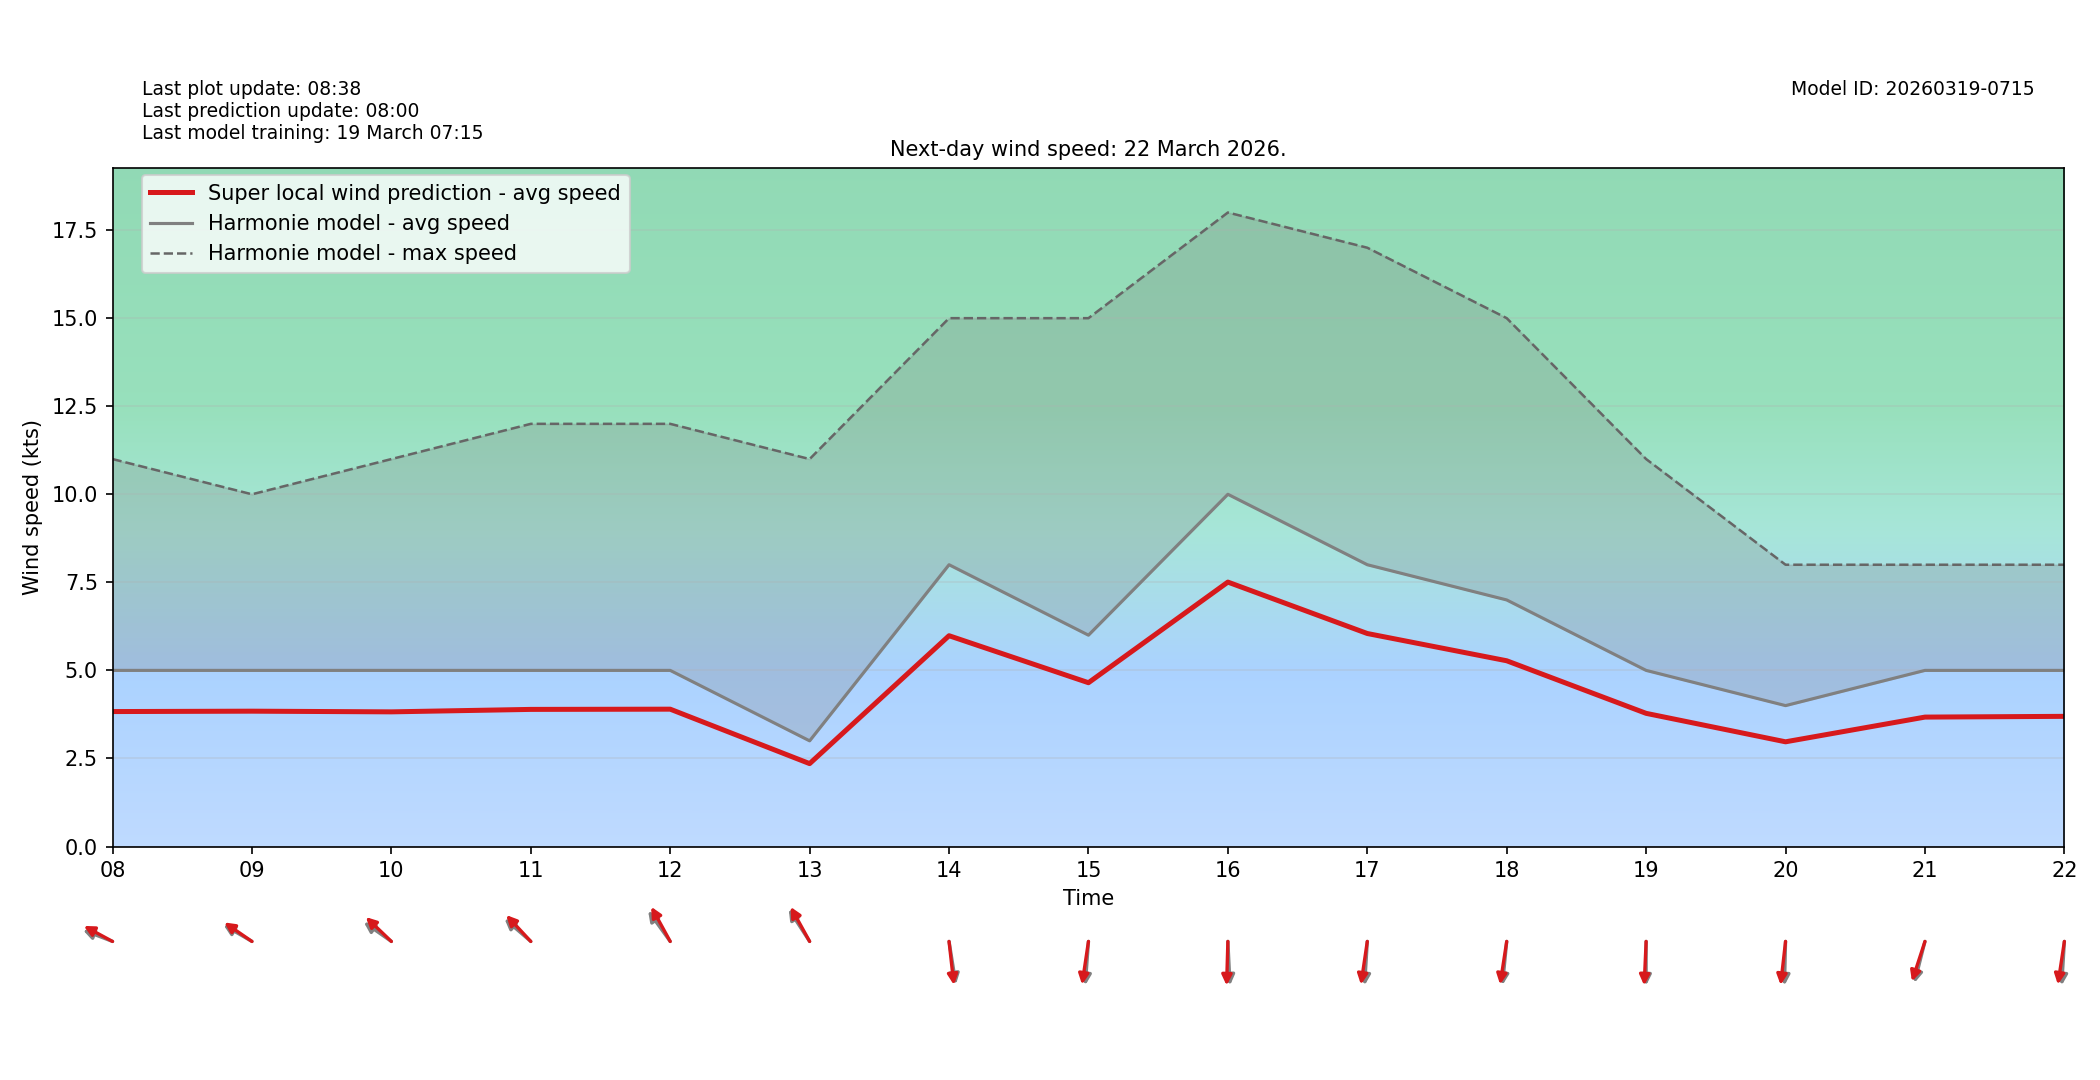

Data behind this chart, as committed beside it:
target_time_utc, hour_utc, forecast_wind_speed, lstm_pred_wind_speed, delta_speed_lstm_minus_forecast, forecast_wind_dir_deg, lstm_pred_wind_dir_deg, delta_dir_lstm_minus_forecast
2026-03-22T00:00:00Z, 00, 7.0, 4.982, -2.018, 71.0, 77.19, 6.192
2026-03-22T01:00:00Z, 01, 6.0, 4.256, -1.744, 48.0, 52.47, 4.47
2026-03-22T02:00:00Z, 02, 7.0, 5.145, -1.855, 52.0, 56.62, 4.624
2026-03-22T03:00:00Z, 03, 8.0, 5.952, -2.048, 69.0, 73.51, 4.51
2026-03-22T04:00:00Z, 04, 7.0, 5.267, -1.733, 82.0, 86.88, 4.875
2026-03-22T05:00:00Z, 05, 6.0, 4.463, -1.537, 83.0, 87.25, 4.252
2026-03-22T06:00:00Z, 06, 4.0, 2.951, -1.049, 65.0, 71.27, 6.275
2026-03-22T07:00:00Z, 07, 6.0, 4.404, -1.596, 88.0, 91.98, 3.975
2026-03-22T08:00:00Z, 08, 5.0, 3.831, -1.169, 105.0, 110.6, 5.617
2026-03-22T09:00:00Z, 09, 5.0, 3.842, -1.158, 112.0, 115.6, 3.576
2026-03-22T10:00:00Z, 10, 5.0, 3.823, -1.177, 116.0, 123.6, 7.61
2026-03-22T11:00:00Z, 11, 5.0, 3.893, -1.107, 121.0, 126.8, 5.801
2026-03-22T12:00:00Z, 12, 5.0, 3.899, -1.101, 134.0, 141.8, 7.788
2026-03-22T13:00:00Z, 13, 3.0, 2.353, -0.6469, 137.0, 141.6, 4.615
2026-03-22T14:00:00Z, 14, 8.0, 5.985, -2.015, 347.0, 350.8, 3.817
2026-03-22T15:00:00Z, 15, 6.0, 4.65, -1.35, 6.0, 12.1, 6.101
2026-03-22T16:00:00Z, 16, 10.0, 7.507, -2.493, 356.0, 2.381, 6.381
2026-03-22T17:00:00Z, 17, 8.0, 6.047, -1.953, 5.0, 11.98, 6.981
2026-03-22T18:00:00Z, 18, 7.0, 5.273, -1.727, 8.0, 12.48, 4.482
2026-03-22T19:00:00Z, 19, 5.0, 3.781, -1.219, 0.0, 3.671, 3.671
2026-03-22T20:00:00Z, 20, 4.0, 2.972, -1.028, 2.0, 9.215, 7.215
2026-03-22T21:00:00Z, 21, 5.0, 3.674, -1.326, 20.0, 25.12, 5.123
2026-03-22T22:00:00Z, 22, 5.0, 3.695, -1.305, 5.0, 12.25, 7.246
2026-03-22T23:00:00Z, 23, 4.0, 2.981, -1.019, 18.0, 23.4, 5.405
